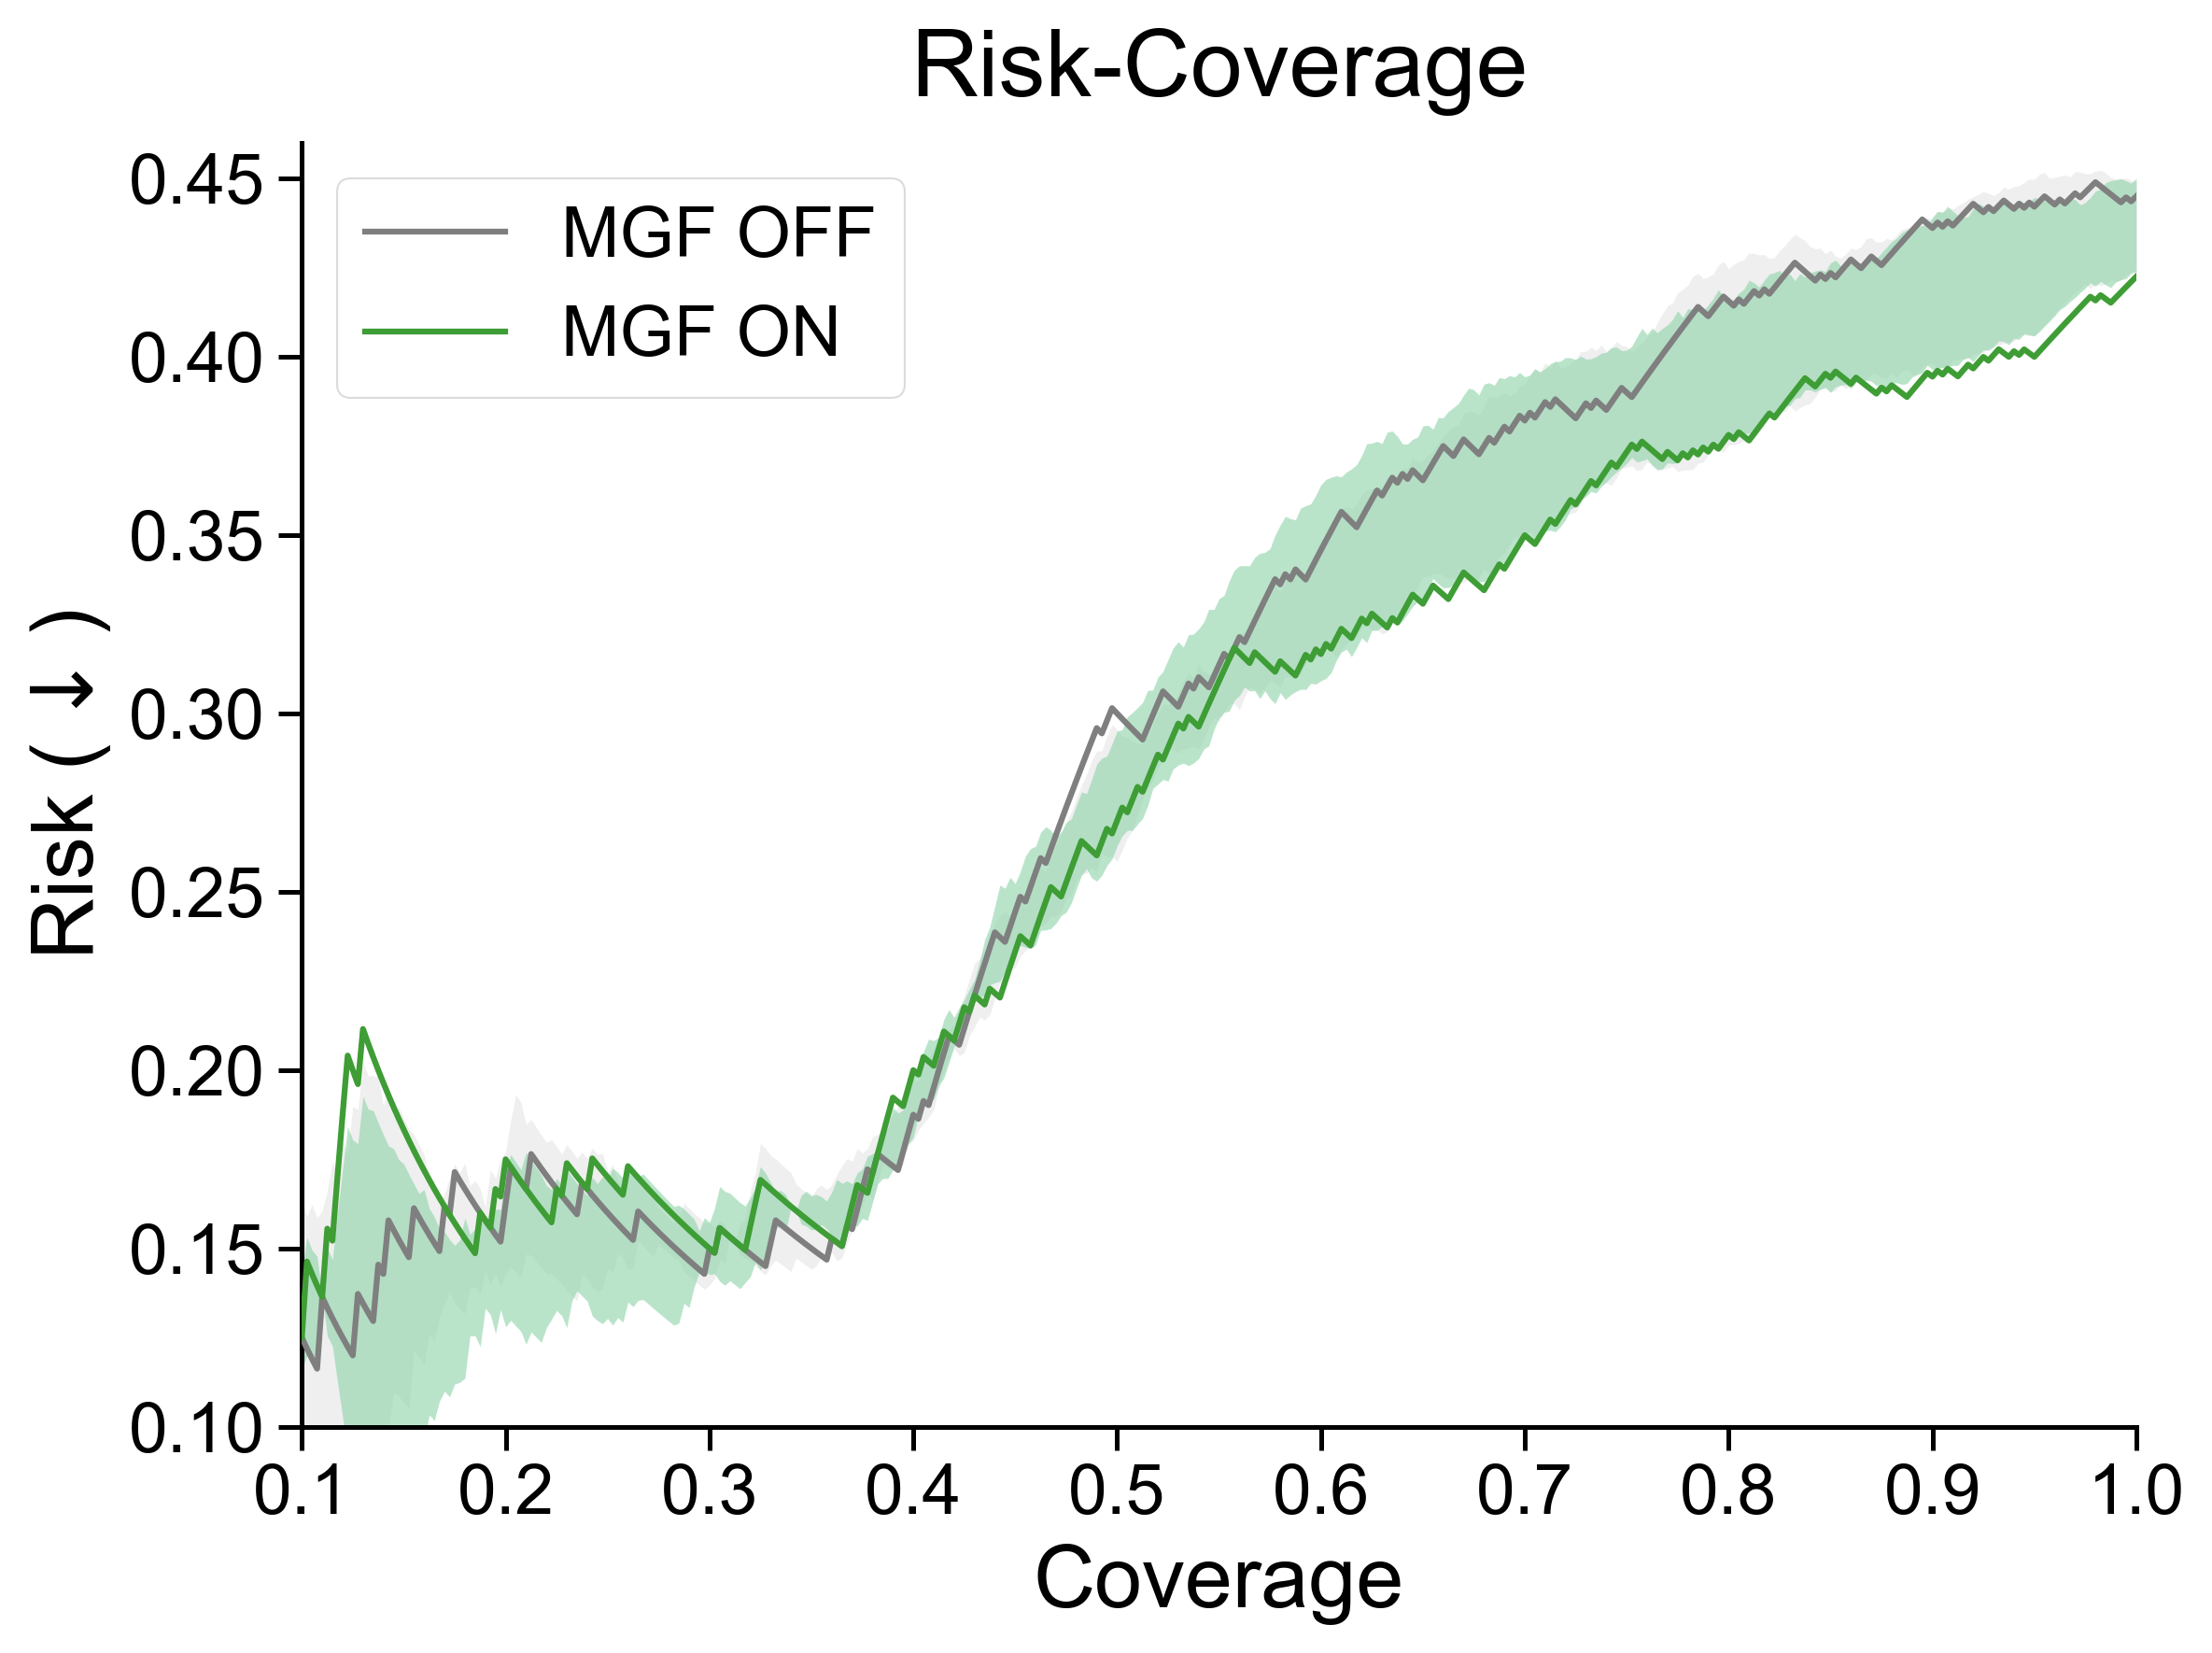

The script that drew this image:
import pandas as pd
import matplotlib.pyplot as plt
import os

plt.rcParams['font.family'] = 'Arial'
plt.rcParams['axes.linewidth'] = 1.2
plt.rcParams['pdf.fonttype'] = 42

# 用户指定颜色
COLOR_ON_LINE = '#3e9d35'
COLOR_ON_SHADE = '#8cd3a8'
COLOR_OFF_LINE = '#7f7f7f'
COLOR_OFF_SHADE = '#e9e9e9'


def plot_perfect_nmi_figure():

    base_path = r'file_name'

    b_main = pd.read_csv(os.path.join(base_path, 'risk_coverage_baseline_main.csv'))
    b_ci = pd.read_csv(os.path.join(base_path, 'risk_coverage_baseline_mean_ci.csv'))
    i_main = pd.read_csv(os.path.join(base_path, 'risk_coverage_idengate_main.csv'))
    i_ci = pd.read_csv(os.path.join(base_path, 'risk_coverage_idengate_mean_ci.csv'))

    b_main = b_main[b_main['coverage'] >= 0.1]
    b_ci = b_ci[b_ci['coverage'] >= 0.1]
    i_main = i_main[i_main['coverage'] >= 0.1]
    i_ci = i_ci[i_ci['coverage'] >= 0.1]

    fig, ax = plt.subplots(figsize=(8, 6), dpi=300)

    ax.fill_between(b_ci['coverage'], b_ci['ci_low'], b_ci['ci_high'],
                    color=COLOR_OFF_SHADE, alpha=0.7, lw=0, label='_nolegend_', zorder=1)

    ax.fill_between(i_ci['coverage'], i_ci['ci_low'], i_ci['ci_high'],
                    color=COLOR_ON_SHADE, alpha=0.6, lw=0, label='_nolegend_', zorder=2)

    ax.plot(b_main['coverage'], b_main['risk'], color=COLOR_OFF_LINE,
            label='MGF OFF', linewidth=1.5, zorder=3)

    ax.plot(i_main['coverage'], i_main['risk'], color=COLOR_ON_LINE,
            label='MGF ON', linewidth=1.5, zorder=4)

    ax.set_title('Risk-Coverage', fontsize=24, pad=12)
    ax.set_xlabel('Coverage', fontsize=22)
    ax.set_ylabel(r'Risk ($\downarrow$)', fontsize=22)

    ax.set_xlim(0.1, 1.0)
    ax.set_ylim(0.10, 0.46)
    ax.set_xticks([0.1, 0.2, 0.3, 0.4, 0.5, 0.6, 0.7, 0.8, 0.9, 1.0])
    ax.set_yticks([0.10, 0.15, 0.20, 0.25, 0.30, 0.35, 0.40, 0.45])

    ax.tick_params(axis='both', which='major', labelsize=18, direction='out', length=6, width=1.2)
    ax.spines['top'].set_visible(False)
    ax.spines['right'].set_visible(False)

    legend = ax.legend(loc='upper left', fontsize=18, frameon=True, edgecolor='lightgray')
    legend.get_frame().set_linewidth(0.5)

    plt.tight_layout()

    save_file = os.path.join(base_path, 'h.png')
    plt.savefig(save_file, bbox_inches='tight')
    plt.show()


if __name__ == "__main__":
    plot_perfect_nmi_figure()
